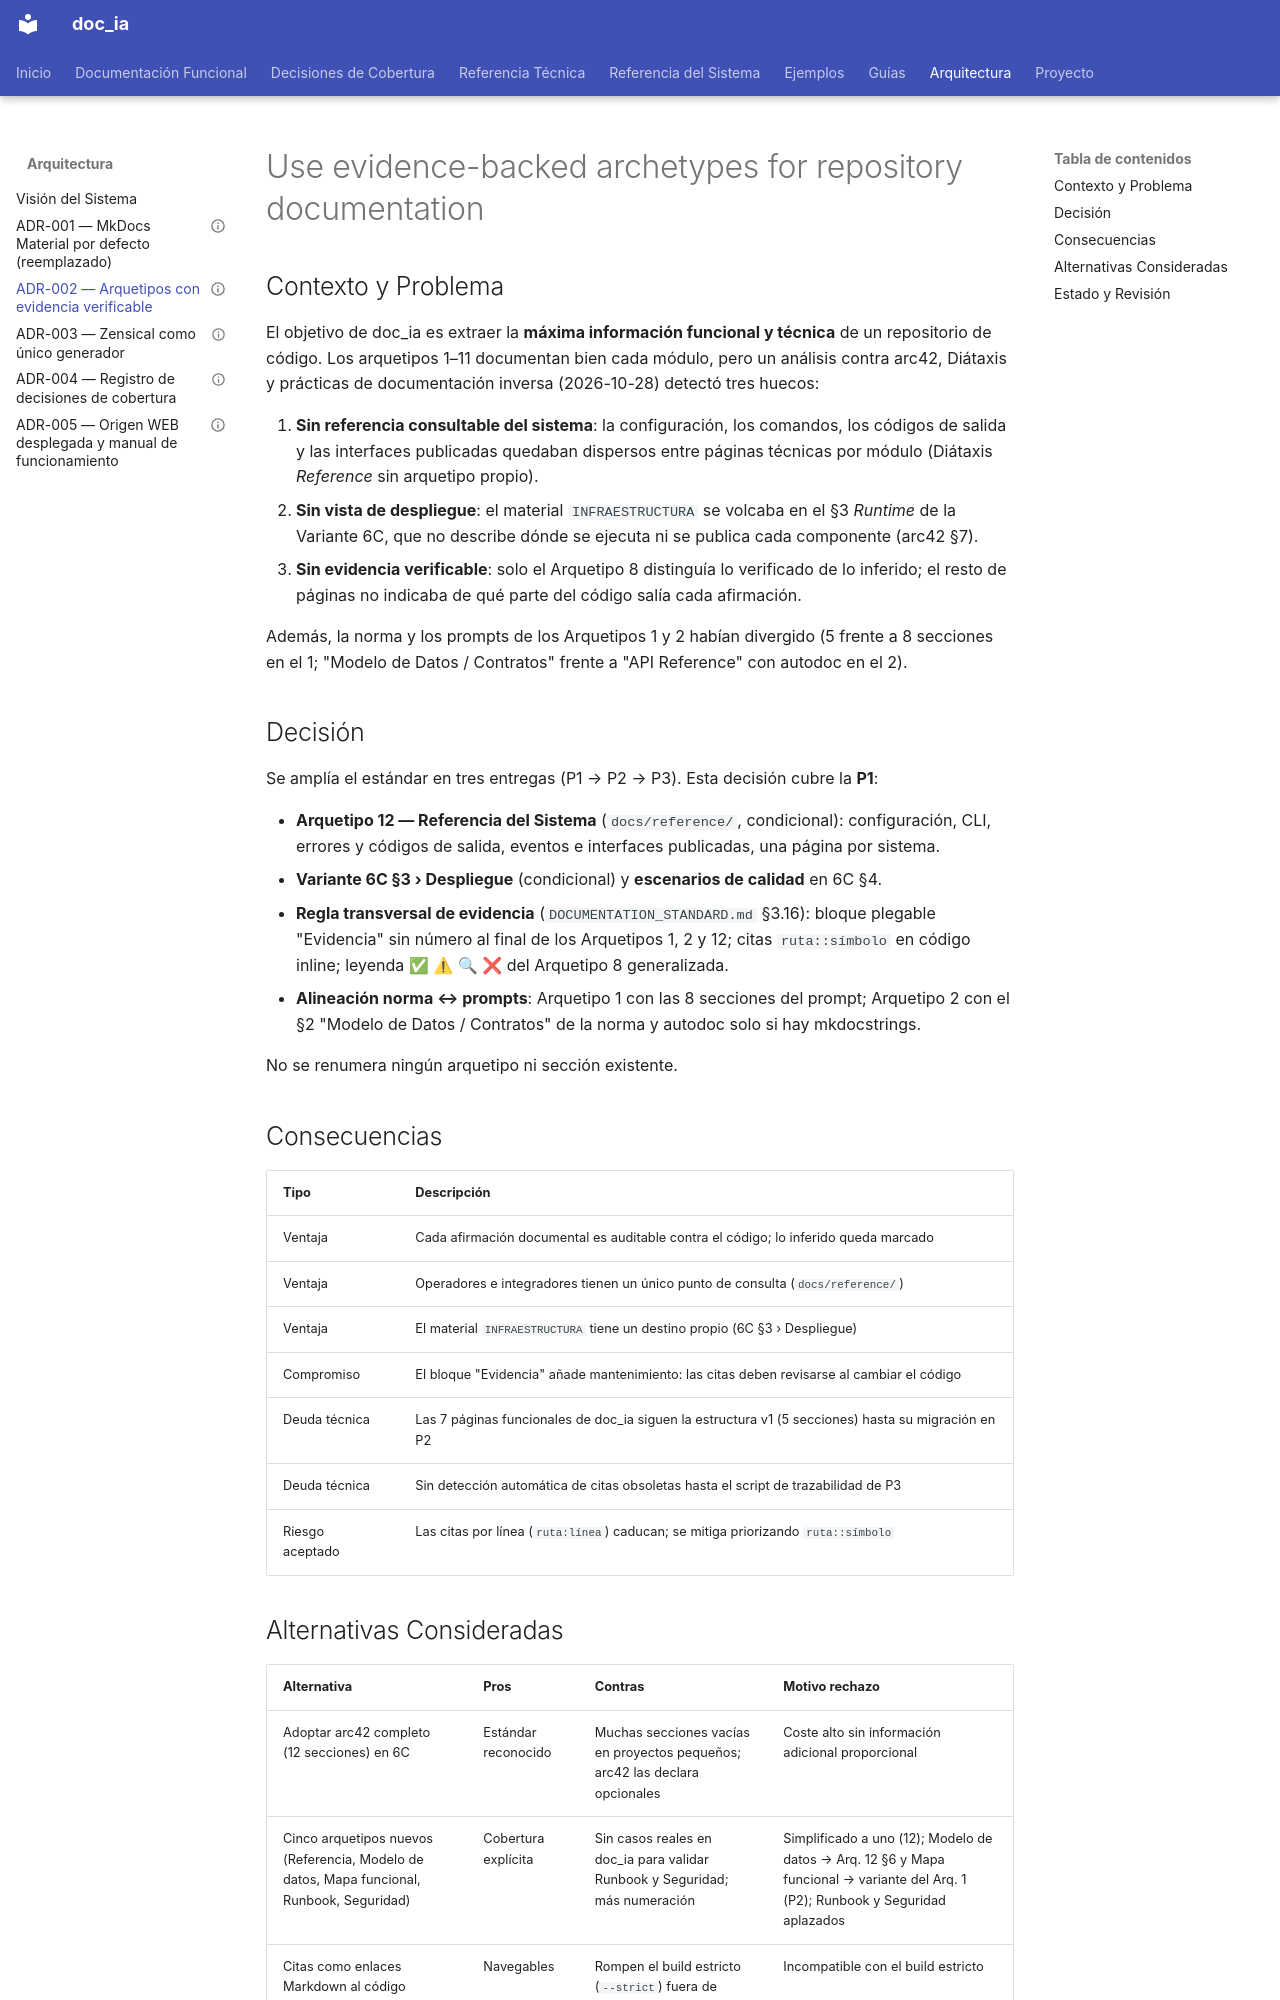

repository: fmanza/doc_ia · page: adr/ADR-002-arquetipos-con-evidencia.html · generator: mkdocs

---
status: "ACEPTADO"
date: 2026-10-28
deciders: [Paco Manzano]
consulted: [Documentation Generator, Documentation Reviewer]
informed: [usuarios de /document-project]
---

# Use evidence-backed archetypes for repository documentation

## Contexto y Problema

El objetivo de doc_ia es extraer la **máxima información funcional y técnica** de un
repositorio de código. Los arquetipos 1–11 documentan bien cada módulo, pero un análisis
contra arc42, Diátaxis y prácticas de documentación inversa (2026-10-28) detectó tres huecos:

1. **Sin referencia consultable del sistema**: la configuración, los comandos, los códigos de
   salida y las interfaces publicadas quedaban dispersos entre páginas técnicas por módulo
   (Diátaxis *Reference* sin arquetipo propio).
2. **Sin vista de despliegue**: el material `INFRAESTRUCTURA` se volcaba en el §3 *Runtime* de
   la Variante 6C, que no describe dónde se ejecuta ni se publica cada componente (arc42 §7).
3. **Sin evidencia verificable**: solo el Arquetipo 8 distinguía lo verificado de lo inferido;
   el resto de páginas no indicaba de qué parte del código salía cada afirmación.

Además, la norma y los prompts de los Arquetipos 1 y 2 habían divergido (5 frente a 8
secciones en el 1; "Modelo de Datos / Contratos" frente a "API Reference" con autodoc en el 2).

## Decisión

Se amplía el estándar en tres entregas (P1 → P2 → P3). Esta decisión cubre la **P1**:

- **Arquetipo 12 — Referencia del Sistema** (`docs/reference/`, condicional): configuración,
  CLI, errores y códigos de salida, eventos e interfaces publicadas, una página por sistema.
- **Variante 6C §3 › Despliegue** (condicional) y **escenarios de calidad** en 6C §4.
- **Regla transversal de evidencia** (`DOCUMENTATION_STANDARD.md` §3.16): bloque plegable
  "Evidencia" sin número al final de los Arquetipos 1, 2 y 12; citas `ruta::símbolo` en código
  inline; leyenda ✅ ⚠ 🔍 ❌ del Arquetipo 8 generalizada.
- **Alineación norma ↔ prompts**: Arquetipo 1 con las 8 secciones del prompt; Arquetipo 2 con
  el §2 "Modelo de Datos / Contratos" de la norma y autodoc solo si hay mkdocstrings.

No se renumera ningún arquetipo ni sección existente.

## Consecuencias

| Tipo | Descripción |
|---|---|
| Ventaja | Cada afirmación documental es auditable contra el código; lo inferido queda marcado |
| Ventaja | Operadores e integradores tienen un único punto de consulta (`docs/reference/`) |
| Ventaja | El material `INFRAESTRUCTURA` tiene un destino propio (6C §3 › Despliegue) |
| Compromiso | El bloque "Evidencia" añade mantenimiento: las citas deben revisarse al cambiar el código |
| Deuda técnica | Las 7 páginas funcionales de doc_ia siguen la estructura v1 (5 secciones) hasta su migración en P2 |
| Deuda técnica | Sin detección automática de citas obsoletas hasta el script de trazabilidad de P3 |
| Riesgo aceptado | Las citas por línea (`ruta:línea`) caducan; se mitiga priorizando `ruta::símbolo` |
